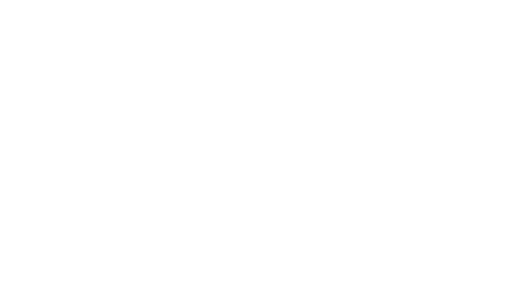
t = 0.00 s
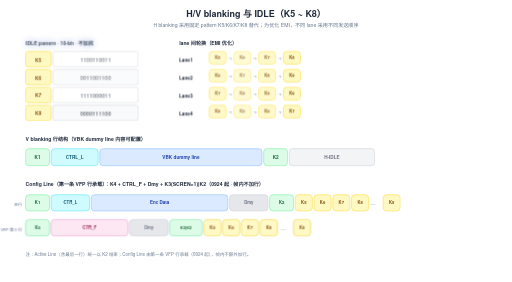
t = 1.80 s
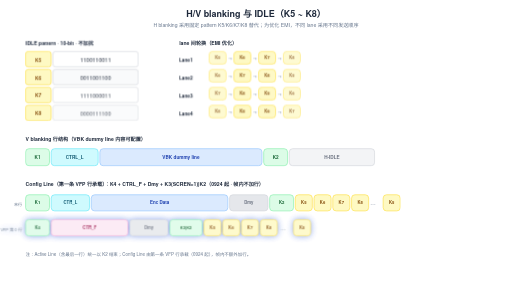
t = 3.24 s
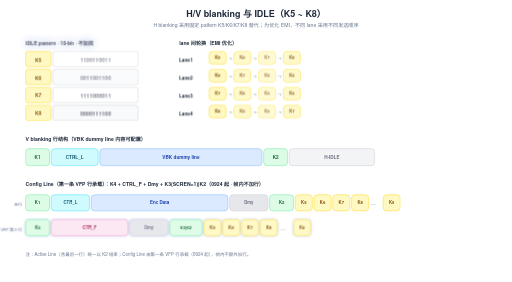
t = 4.76 s
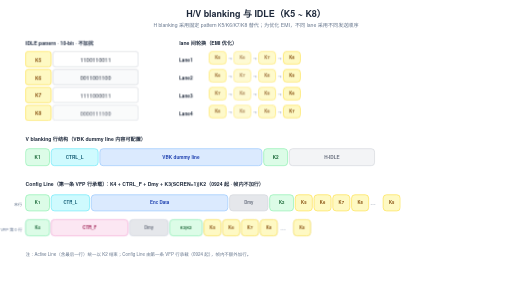
t = 6.64 s
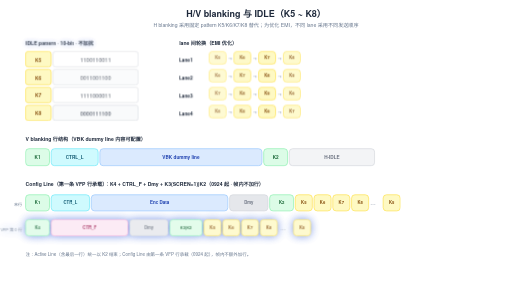
t = 8.32 s

The animated SVG that drew these frames (rendered in a browser with its animation timeline set to each time). Animation: 13 CSS @keyframes rules; one cycle of 9.80 s, repeats indefinitely.

<svg xmlns="http://www.w3.org/2000/svg" viewBox="0 0 1200 660" width="1200" height="660">
  <style>text { font-family: 'Helvetica Neue', Helvetica, Arial, 'PingFang SC', 'Microsoft YaHei', 'Microsoft JhengHei', 'SimHei', sans-serif; }</style>
<style>
.row{opacity:0;animation:rowIn .55s cubic-bezier(.22,.7,.3,1) forwards}
.head{opacity:0;animation:rowIn .55s cubic-bezier(.22,.7,.3,1) forwards}
@keyframes rowIn{from{opacity:0;transform:translateY(10px)}to{opacity:1;transform:none}}
.draw{stroke-dasharray:100;animation:drawIn .6s cubic-bezier(.4,0,.2,1) forwards}
@keyframes drawIn{from{stroke-dashoffset:100}to{stroke-dashoffset:0}}
.fade{opacity:0;animation:fadeIn .6s ease forwards}
@keyframes fadeIn{to{opacity:1}}
.flowdot{fill:none;stroke-linecap:round;stroke-dasharray:9 91;stroke-width:3.5;animation:flow 2.6s linear infinite}
@keyframes flow{to{stroke-dashoffset:-100}}
.flowtail{fill:none;stroke-linecap:round;stroke-dasharray:4 96;stroke-width:8;opacity:.25;animation:flow 2.6s linear infinite}
.pulse{transform-box:fill-box;transform-origin:center;animation:pulse 2.8s ease-in-out infinite}
@keyframes pulse{0%,100%{opacity:1;filter:drop-shadow(0 0 0 rgba(180,83,9,0))}50%{opacity:.8;filter:drop-shadow(0 0 10px rgba(180,83,9,.75))}}
.pulse-t{transform-box:fill-box;transform-origin:center;animation:pulseT 2.8s ease-in-out infinite}
@keyframes pulseT{0%,100%{opacity:1;filter:drop-shadow(0 0 0 rgba(14,116,144,0))}50%{opacity:.8;filter:drop-shadow(0 0 10px rgba(14,116,144,.75))}}
.pulse-b{transform-box:fill-box;transform-origin:center;animation:pulseB 2.8s ease-in-out infinite}
@keyframes pulseB{0%,100%{opacity:1;filter:drop-shadow(0 0 0 rgba(29,78,216,0))}50%{opacity:.8;filter:drop-shadow(0 0 10px rgba(29,78,216,.75))}}
.sweepband{opacity:.85;animation:sweepMove 8s linear infinite}
@keyframes sweepMove{to{transform:translateX(var(--sweepP,160px))}}
.dashgrow{stroke-dasharray:7 5;animation:dashgrow 2.6s linear infinite}
@keyframes dashgrow{from{stroke-dashoffset:72}to{stroke-dashoffset:0}}
.march{animation:march 1.5s linear infinite}
@keyframes march{to{stroke-dashoffset:-16}}
.cellwave{animation:wave 2.6s ease-in-out infinite}
@keyframes wave{0%,100%{opacity:1}50%{opacity:.72}}
.breathe{animation:br 3.2s ease-in-out infinite}
@keyframes br{0%,100%{opacity:1}50%{opacity:.55}}
.step{animation:stepLit 6s ease-in-out infinite}
@keyframes stepLit{0%,16%{filter:drop-shadow(0 0 9px rgba(29,78,216,.85))}24%,92%{filter:drop-shadow(0 0 0 rgba(29,78,216,0))}100%{filter:drop-shadow(0 0 9px rgba(29,78,216,.85))}}
@media (prefers-reduced-motion:reduce){*{animation:none!important}.row,.head,.fade{opacity:1!important}.flowdot,.flowtail,.sweepband{display:none!important}}
</style>
  <defs>
    <marker id="ar-blue" markerWidth="10" markerHeight="7" refX="9" refY="3.5" orient="auto"><polygon points="0 0, 10 3.5, 0 7" fill="#2563eb"/></marker>
    <marker id="ar-green" markerWidth="10" markerHeight="7" refX="9" refY="3.5" orient="auto"><polygon points="0 0, 10 3.5, 0 7" fill="#059669"/></marker>
    <marker id="ar-purple" markerWidth="10" markerHeight="7" refX="9" refY="3.5" orient="auto"><polygon points="0 0, 10 3.5, 0 7" fill="#7c3aed"/></marker>
    <marker id="ar-orange" markerWidth="10" markerHeight="7" refX="9" refY="3.5" orient="auto"><polygon points="0 0, 10 3.5, 0 7" fill="#ea580c"/></marker>
    <marker id="ar-gray" markerWidth="10" markerHeight="7" refX="9" refY="3.5" orient="auto"><polygon points="0 0, 10 3.5, 0 7" fill="#9ca3af"/></marker>
  </defs>
  <rect width="1200" height="660" fill="#ffffff"/>
<g class="head">
<text x="600" y="40" font-size="21" fill="#1e293b" text-anchor="middle" font-weight="600">H/V blanking 与 IDLE（K5 ~ K8）</text>
<text x="600" y="64" font-size="12" fill="#64748b" text-anchor="middle">H blanking 采用固定 pattern K5/K6/K7/K8 替代；为优化 EMI，不同 lane 采用不同发送顺序</text>
</g>
<g class="row" style="animation-delay:0.20s">
<g class="pulse-b" style="animation-delay:-2.1s">
<text x="60" y="106" font-size="12" fill="#1e293b" text-anchor="start" font-weight="600">IDLE pattern · 10-bit · 不加扰</text>
</g>
<rect x="60" y="120" width="60" height="36" rx="6" fill="#fef9c3" stroke="#fde047" stroke-width="1.5"/>
<text x="90" y="144" font-size="11.5" fill="#854d0e" text-anchor="middle" font-weight="700">K5</text>
<g class="cellwave" style="animation-delay:0s;animation-duration:3.2s">
<rect x="124" y="120" width="200" height="36" rx="6" fill="#ffffff" stroke="#d1d5db" stroke-width="1.5"/>
<text x="224" y="144" font-size="13" fill="#1e293b" text-anchor="middle" font-family="Consolas, Menlo, monospace">1100110011</text>
</g>
<rect x="60" y="162" width="60" height="36" rx="6" fill="#fef9c3" stroke="#fde047" stroke-width="1.5"/>
<text x="90" y="186" font-size="11.5" fill="#854d0e" text-anchor="middle" font-weight="700">K6</text>
<g class="cellwave" style="animation-delay:0.4s;animation-duration:3.2s">
<rect x="124" y="162" width="200" height="36" rx="6" fill="#f9fafb" stroke="#d1d5db" stroke-width="1.5"/>
<text x="224" y="186" font-size="13" fill="#1e293b" text-anchor="middle" font-family="Consolas, Menlo, monospace">0011001100</text>
</g>
<rect x="60" y="204" width="60" height="36" rx="6" fill="#fef9c3" stroke="#fde047" stroke-width="1.5"/>
<text x="90" y="228" font-size="11.5" fill="#854d0e" text-anchor="middle" font-weight="700">K7</text>
<g class="cellwave" style="animation-delay:0.8s;animation-duration:3.2s">
<rect x="124" y="204" width="200" height="36" rx="6" fill="#ffffff" stroke="#d1d5db" stroke-width="1.5"/>
<text x="224" y="228" font-size="13" fill="#1e293b" text-anchor="middle" font-family="Consolas, Menlo, monospace">1111000011</text>
</g>
<rect x="60" y="246" width="60" height="36" rx="6" fill="#fef9c3" stroke="#fde047" stroke-width="1.5"/>
<text x="90" y="270" font-size="11.5" fill="#854d0e" text-anchor="middle" font-weight="700">K8</text>
<g class="cellwave" style="animation-delay:1.2s;animation-duration:3.2s">
<rect x="124" y="246" width="200" height="36" rx="6" fill="#f9fafb" stroke="#d1d5db" stroke-width="1.5"/>
<text x="224" y="270" font-size="13" fill="#1e293b" text-anchor="middle" font-family="Consolas, Menlo, monospace">0000111100</text>
</g>
</g>
<g class="row" style="animation-delay:0.50s">
<text x="420" y="106" font-size="12" fill="#1e293b" text-anchor="start" font-weight="600">lane 间轮换（EMI 优化）</text>
</g>
<g class="row" style="animation-delay:0.50s">
<text x="420" y="144" font-size="11" fill="#1e293b" text-anchor="start" font-weight="600">Lane1</text>
<g class="cellwave" style="animation-delay:0s;animation-duration:2.4s">
<rect x="490" y="120" width="40" height="30" rx="8" fill="#fef9c3" stroke="#fde047" stroke-width="1.5"/>
<text x="510.0" y="138.5" font-size="10" fill="#854d0e" text-anchor="middle" font-weight="600">K5</text>
</g>
<text x="539" y="140" font-size="10" fill="#64748b" text-anchor="middle">→</text>
<g class="cellwave" style="animation-delay:0.6s;animation-duration:2.4s">
<rect x="548" y="120" width="40" height="30" rx="8" fill="#fef9c3" stroke="#fde047" stroke-width="1.5"/>
<text x="568.0" y="138.5" font-size="10" fill="#854d0e" text-anchor="middle" font-weight="600">K6</text>
</g>
<text x="597" y="140" font-size="10" fill="#64748b" text-anchor="middle">→</text>
<g class="cellwave" style="animation-delay:1.2s;animation-duration:2.4s">
<rect x="606" y="120" width="40" height="30" rx="8" fill="#fef9c3" stroke="#fde047" stroke-width="1.5"/>
<text x="626.0" y="138.5" font-size="10" fill="#854d0e" text-anchor="middle" font-weight="600">K7</text>
</g>
<text x="655" y="140" font-size="10" fill="#64748b" text-anchor="middle">→</text>
<g class="cellwave" style="animation-delay:1.8s;animation-duration:2.4s">
<rect x="664" y="120" width="40" height="30" rx="8" fill="#fef9c3" stroke="#fde047" stroke-width="1.5"/>
<text x="684.0" y="138.5" font-size="10" fill="#854d0e" text-anchor="middle" font-weight="600">K8</text>
</g>
</g>
<g class="row" style="animation-delay:0.65s">
<text x="420" y="186" font-size="11" fill="#1e293b" text-anchor="start" font-weight="600">Lane2</text>
<g class="cellwave" style="animation-delay:0s;animation-duration:2.4s">
<rect x="490" y="162" width="40" height="30" rx="8" fill="#fef9c3" stroke="#fde047" stroke-width="1.5"/>
<text x="510.0" y="180.5" font-size="10" fill="#854d0e" text-anchor="middle" font-weight="600">K6</text>
</g>
<text x="539" y="182" font-size="10" fill="#64748b" text-anchor="middle">→</text>
<g class="cellwave" style="animation-delay:0.6s;animation-duration:2.4s">
<rect x="548" y="162" width="40" height="30" rx="8" fill="#fef9c3" stroke="#fde047" stroke-width="1.5"/>
<text x="568.0" y="180.5" font-size="10" fill="#854d0e" text-anchor="middle" font-weight="600">K7</text>
</g>
<text x="597" y="182" font-size="10" fill="#64748b" text-anchor="middle">→</text>
<g class="cellwave" style="animation-delay:1.2s;animation-duration:2.4s">
<rect x="606" y="162" width="40" height="30" rx="8" fill="#fef9c3" stroke="#fde047" stroke-width="1.5"/>
<text x="626.0" y="180.5" font-size="10" fill="#854d0e" text-anchor="middle" font-weight="600">K8</text>
</g>
<text x="655" y="182" font-size="10" fill="#64748b" text-anchor="middle">→</text>
<g class="cellwave" style="animation-delay:1.8s;animation-duration:2.4s">
<rect x="664" y="162" width="40" height="30" rx="8" fill="#fef9c3" stroke="#fde047" stroke-width="1.5"/>
<text x="684.0" y="180.5" font-size="10" fill="#854d0e" text-anchor="middle" font-weight="600">K5</text>
</g>
</g>
<g class="row" style="animation-delay:0.80s">
<text x="420" y="228" font-size="11" fill="#1e293b" text-anchor="start" font-weight="600">Lane3</text>
<g class="cellwave" style="animation-delay:0s;animation-duration:2.4s">
<rect x="490" y="204" width="40" height="30" rx="8" fill="#fef9c3" stroke="#fde047" stroke-width="1.5"/>
<text x="510.0" y="222.5" font-size="10" fill="#854d0e" text-anchor="middle" font-weight="600">K7</text>
</g>
<text x="539" y="224" font-size="10" fill="#64748b" text-anchor="middle">→</text>
<g class="cellwave" style="animation-delay:0.6s;animation-duration:2.4s">
<rect x="548" y="204" width="40" height="30" rx="8" fill="#fef9c3" stroke="#fde047" stroke-width="1.5"/>
<text x="568.0" y="222.5" font-size="10" fill="#854d0e" text-anchor="middle" font-weight="600">K8</text>
</g>
<text x="597" y="224" font-size="10" fill="#64748b" text-anchor="middle">→</text>
<g class="cellwave" style="animation-delay:1.2s;animation-duration:2.4s">
<rect x="606" y="204" width="40" height="30" rx="8" fill="#fef9c3" stroke="#fde047" stroke-width="1.5"/>
<text x="626.0" y="222.5" font-size="10" fill="#854d0e" text-anchor="middle" font-weight="600">K5</text>
</g>
<text x="655" y="224" font-size="10" fill="#64748b" text-anchor="middle">→</text>
<g class="cellwave" style="animation-delay:1.8s;animation-duration:2.4s">
<rect x="664" y="204" width="40" height="30" rx="8" fill="#fef9c3" stroke="#fde047" stroke-width="1.5"/>
<text x="684.0" y="222.5" font-size="10" fill="#854d0e" text-anchor="middle" font-weight="600">K6</text>
</g>
</g>
<g class="row" style="animation-delay:0.95s">
<text x="420" y="270" font-size="11" fill="#1e293b" text-anchor="start" font-weight="600">Lane4</text>
<g class="cellwave" style="animation-delay:0s;animation-duration:2.4s">
<rect x="490" y="246" width="40" height="30" rx="8" fill="#fef9c3" stroke="#fde047" stroke-width="1.5"/>
<text x="510.0" y="264.5" font-size="10" fill="#854d0e" text-anchor="middle" font-weight="600">K8</text>
</g>
<text x="539" y="266" font-size="10" fill="#64748b" text-anchor="middle">→</text>
<g class="cellwave" style="animation-delay:0.6s;animation-duration:2.4s">
<rect x="548" y="246" width="40" height="30" rx="8" fill="#fef9c3" stroke="#fde047" stroke-width="1.5"/>
<text x="568.0" y="264.5" font-size="10" fill="#854d0e" text-anchor="middle" font-weight="600">K5</text>
</g>
<text x="597" y="266" font-size="10" fill="#64748b" text-anchor="middle">→</text>
<g class="cellwave" style="animation-delay:1.2s;animation-duration:2.4s">
<rect x="606" y="246" width="40" height="30" rx="8" fill="#fef9c3" stroke="#fde047" stroke-width="1.5"/>
<text x="626.0" y="264.5" font-size="10" fill="#854d0e" text-anchor="middle" font-weight="600">K6</text>
</g>
<text x="655" y="266" font-size="10" fill="#64748b" text-anchor="middle">→</text>
<g class="cellwave" style="animation-delay:1.8s;animation-duration:2.4s">
<rect x="664" y="246" width="40" height="30" rx="8" fill="#fef9c3" stroke="#fde047" stroke-width="1.5"/>
<text x="684.0" y="264.5" font-size="10" fill="#854d0e" text-anchor="middle" font-weight="600">K7</text>
</g>
</g>
<g class="row" style="animation-delay:0.85s">
<text x="60" y="330" font-size="12" fill="#1e293b" text-anchor="start" font-weight="600">V blanking 行结构（VBK dummy line 内容可配置）</text>
<rect x="60" y="348" width="56" height="40" rx="8" fill="#dcfce7" stroke="#86efac" stroke-width="1.5"/>
<text x="88.0" y="371.5" font-size="11" fill="#166534" text-anchor="middle" font-weight="600">K1</text>
<rect x="120" y="348" width="110" height="40" rx="8" fill="#cffafe" stroke="#67e8f9" stroke-width="1.5"/>
<text x="175.0" y="371.5" font-size="11" fill="#155e75" text-anchor="middle" font-weight="600">CTRL_L</text>
<rect x="234" y="348" width="380" height="40" rx="8" fill="#dbeafe" stroke="#93c5fd" stroke-width="1.5"/>
<text x="424.0" y="371.5" font-size="11" fill="#1e40af" text-anchor="middle" font-weight="600">VBK dummy line</text>
<rect x="618" y="348" width="56" height="40" rx="8" fill="#dcfce7" stroke="#86efac" stroke-width="1.5"/>
<text x="646.0" y="371.5" font-size="11" fill="#166534" text-anchor="middle" font-weight="600">K2</text>
<rect x="678" y="348" width="200" height="40" rx="8" fill="#f3f4f6" stroke="#d1d5db" stroke-width="1.5"/>
<text x="778.0" y="371.5" font-size="11" fill="#6b7280" text-anchor="middle" font-weight="600">H-IDLE</text>
</g>
<g class="row" style="animation-delay:1.05s">
<text x="60" y="436" font-size="12" fill="#1e293b" text-anchor="start" font-weight="600">Config Line（第一条 VFP 行承载）：K4 + CTRL_F + Dmy + K3(SCREN=1)|K2（0924 起 · 帧内不加行）</text>
<text x="52" y="482" font-size="9.5" fill="#64748b" text-anchor="end">末行</text>
<rect x="60" y="456" width="56" height="38" rx="8" fill="#dcfce7" stroke="#86efac" stroke-width="1.5"/>
<text x="88.0" y="478.5" font-size="10" fill="#166534" text-anchor="middle" font-weight="600">K1</text>
<rect x="120" y="456" width="90" height="38" rx="8" fill="#cffafe" stroke="#67e8f9" stroke-width="1.5"/>
<text x="165.0" y="478.5" font-size="10" fill="#155e75" text-anchor="middle" font-weight="600">CTR_L</text>
<rect x="214" y="456" width="320" height="38" rx="8" fill="#dbeafe" stroke="#93c5fd" stroke-width="1.5"/>
<text x="374.0" y="478.5" font-size="10.5" fill="#1e40af" text-anchor="middle" font-weight="600">Enc Data</text>
<rect x="538" y="456" width="90" height="38" rx="8" fill="#e5e7eb" stroke="#d1d5db" stroke-width="1.5"/>
<text x="583.0" y="478.5" font-size="10" fill="#6b7280" text-anchor="middle" font-weight="600">Dmy</text>
<rect x="632" y="456" width="56" height="38" rx="8" fill="#dcfce7" stroke="#86efac" stroke-width="1.5"/>
<text x="660.0" y="478.5" font-size="10" fill="#166534" text-anchor="middle" font-weight="600">K2</text>
<rect x="692" y="456" width="40" height="38" rx="8" fill="#fef9c3" stroke="#fde047" stroke-width="1.5"/>
<text x="712.0" y="478.5" font-size="10" fill="#854d0e" text-anchor="middle" font-weight="600">K5</text>
<rect x="736" y="456" width="40" height="38" rx="8" fill="#fef9c3" stroke="#fde047" stroke-width="1.5"/>
<text x="756.0" y="478.5" font-size="10" fill="#854d0e" text-anchor="middle" font-weight="600">K6</text>
<rect x="780" y="456" width="40" height="38" rx="8" fill="#fef9c3" stroke="#fde047" stroke-width="1.5"/>
<text x="800.0" y="478.5" font-size="10" fill="#854d0e" text-anchor="middle" font-weight="600">K7</text>
<rect x="824" y="456" width="40" height="38" rx="8" fill="#fef9c3" stroke="#fde047" stroke-width="1.5"/>
<text x="844.0" y="478.5" font-size="10" fill="#854d0e" text-anchor="middle" font-weight="600">K8</text>
<text x="874" y="480" font-size="13" fill="#64748b" text-anchor="middle">…</text>
<rect x="898" y="456" width="40" height="38" rx="8" fill="#fef9c3" stroke="#fde047" stroke-width="1.5"/>
<text x="918.0" y="478.5" font-size="10" fill="#854d0e" text-anchor="middle" font-weight="600">K5</text>
</g>
<g class="row" style="animation-delay:1.25s">
<g class="pulse-b" style="animation-delay:-1.4s">
<text x="52" y="540" font-size="9.5" fill="#64748b" text-anchor="end">VFP 第 0 行</text>
<rect x="60" y="514" width="56" height="38" rx="8" fill="#dcfce7" stroke="#86efac" stroke-width="1.5"/>
<text x="88.0" y="536.5" font-size="10" fill="#166534" text-anchor="middle" font-weight="600">K4</text>
<rect x="120" y="514" width="180" height="38" rx="8" fill="#fce7f3" stroke="#f9a8d4" stroke-width="1.5"/>
<text x="210.0" y="536.5" font-size="10" fill="#9d174d" text-anchor="middle" font-weight="600">CTR_F</text>
<rect x="304" y="514" width="90" height="38" rx="8" fill="#e5e7eb" stroke="#d1d5db" stroke-width="1.5"/>
<text x="349.0" y="536.5" font-size="10" fill="#6b7280" text-anchor="middle" font-weight="600">Dmy</text>
<rect x="398" y="514" width="76" height="38" rx="8" fill="#dcfce7" stroke="#86efac" stroke-width="1.5"/>
<text x="436.0" y="536.5" font-size="9.5" fill="#166534" text-anchor="middle" font-weight="600">K3|K2</text>
<rect x="478" y="514" width="40" height="38" rx="8" fill="#fef9c3" stroke="#fde047" stroke-width="1.5"/>
<text x="498.0" y="536.5" font-size="10" fill="#854d0e" text-anchor="middle" font-weight="600">K5</text>
<rect x="522" y="514" width="40" height="38" rx="8" fill="#fef9c3" stroke="#fde047" stroke-width="1.5"/>
<text x="542.0" y="536.5" font-size="10" fill="#854d0e" text-anchor="middle" font-weight="600">K6</text>
<rect x="566" y="514" width="40" height="38" rx="8" fill="#fef9c3" stroke="#fde047" stroke-width="1.5"/>
<text x="586.0" y="536.5" font-size="10" fill="#854d0e" text-anchor="middle" font-weight="600">K7</text>
<rect x="610" y="514" width="40" height="38" rx="8" fill="#fef9c3" stroke="#fde047" stroke-width="1.5"/>
<text x="630.0" y="536.5" font-size="10" fill="#854d0e" text-anchor="middle" font-weight="600">K8</text>
<text x="664" y="538" font-size="13" fill="#64748b" text-anchor="middle">…</text>
<rect x="688" y="514" width="40" height="38" rx="8" fill="#fef9c3" stroke="#fde047" stroke-width="1.5"/>
<text x="708.0" y="536.5" font-size="10" fill="#854d0e" text-anchor="middle" font-weight="600">K5</text>
</g>
</g>
<g class="row" style="animation-delay:1.45s">
<text x="60" y="600" font-size="10.5" fill="#64748b" text-anchor="start">注：Active Line（含最后一行）统一以 K2 结束；Config Line 由第一条 VFP 行承载（0924 起），帧内不额外加行。</text>
</g>
</svg>
